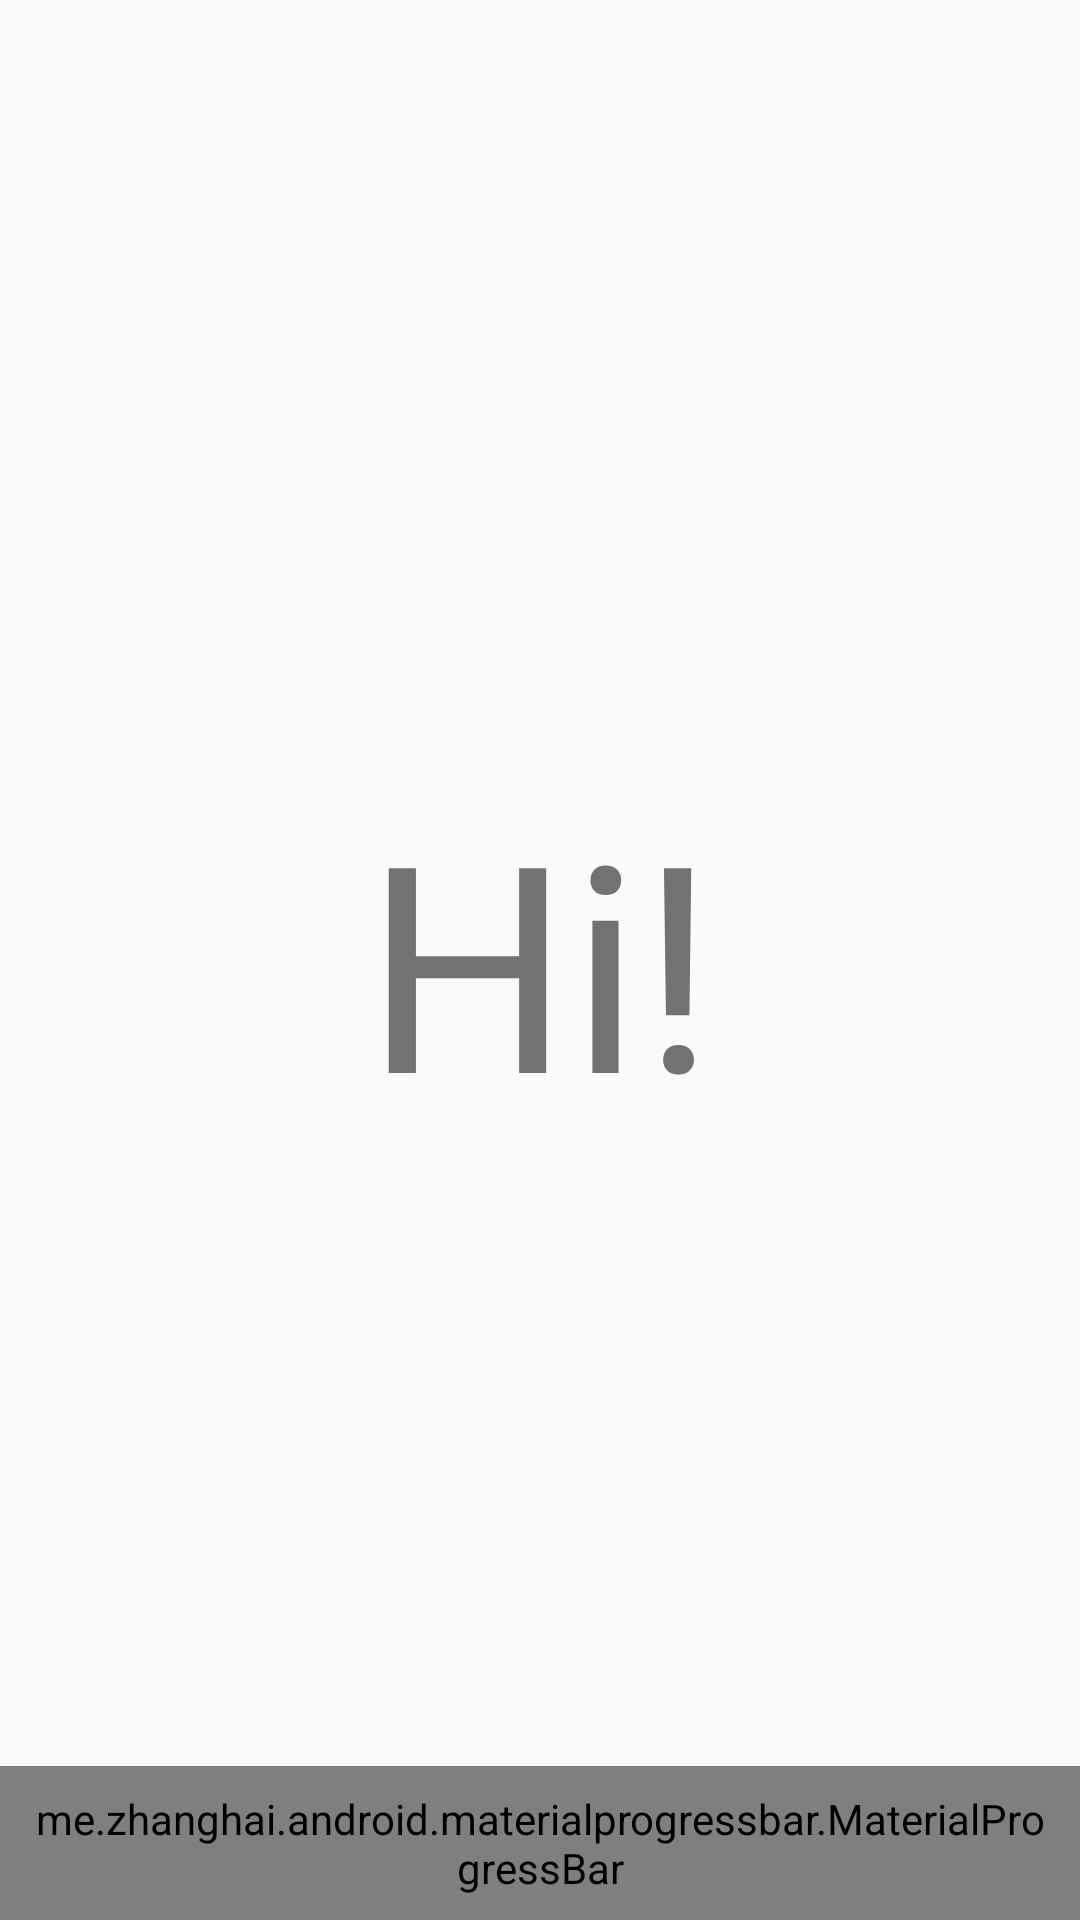

Produce the Android XML layout that renders to this screen, including the resource entries it uses.
<!-- AndroidManifest.xml: activity theme AppTheme.Fullscreen -->
<!-- res/layout/activity_splash.xml -->
<FrameLayout xmlns:android="http://schemas.android.com/apk/res/android"
    xmlns:tools="http://schemas.android.com/tools"
    android:layout_width="match_parent"
    android:layout_height="match_parent"
    tools:context=".ui.activity.SplashActivity">

    <TextView
        android:layout_width="wrap_content"
        android:layout_height="wrap_content"
        android:layout_gravity="center"
        android:text="@string/splash.activity.hi"
        android:textSize="96sp" />

    <me.zhanghai.android.materialprogressbar.MaterialProgressBar
        style="@style/Widget.MaterialProgressBar.ProgressBar"
        android:layout_width="wrap_content"
        android:layout_height="wrap_content"
        android:layout_gravity="center_horizontal|bottom"
        android:indeterminate="true"
        android:padding="@dimen/padding_0.5x" />

</FrameLayout>
<!-- resources referenced by this layout -->
<resources>
  <dimen name="padding_0.5x">8dp</dimen>
  <string name="splash.activity.hi">Hi!</string>
  <style name="AppTheme.Fullscreen" parent="AppTheme.NoActionBar">
          <item name="android:windowNoTitle">true</item>
          <item name="android:windowFullscreen">true</item>
      </style>
  <style name="AppTheme.NoActionBar">
          <item name="windowActionBar">false</item>
          <item name="windowNoTitle">true</item>
      </style>
</resources>
